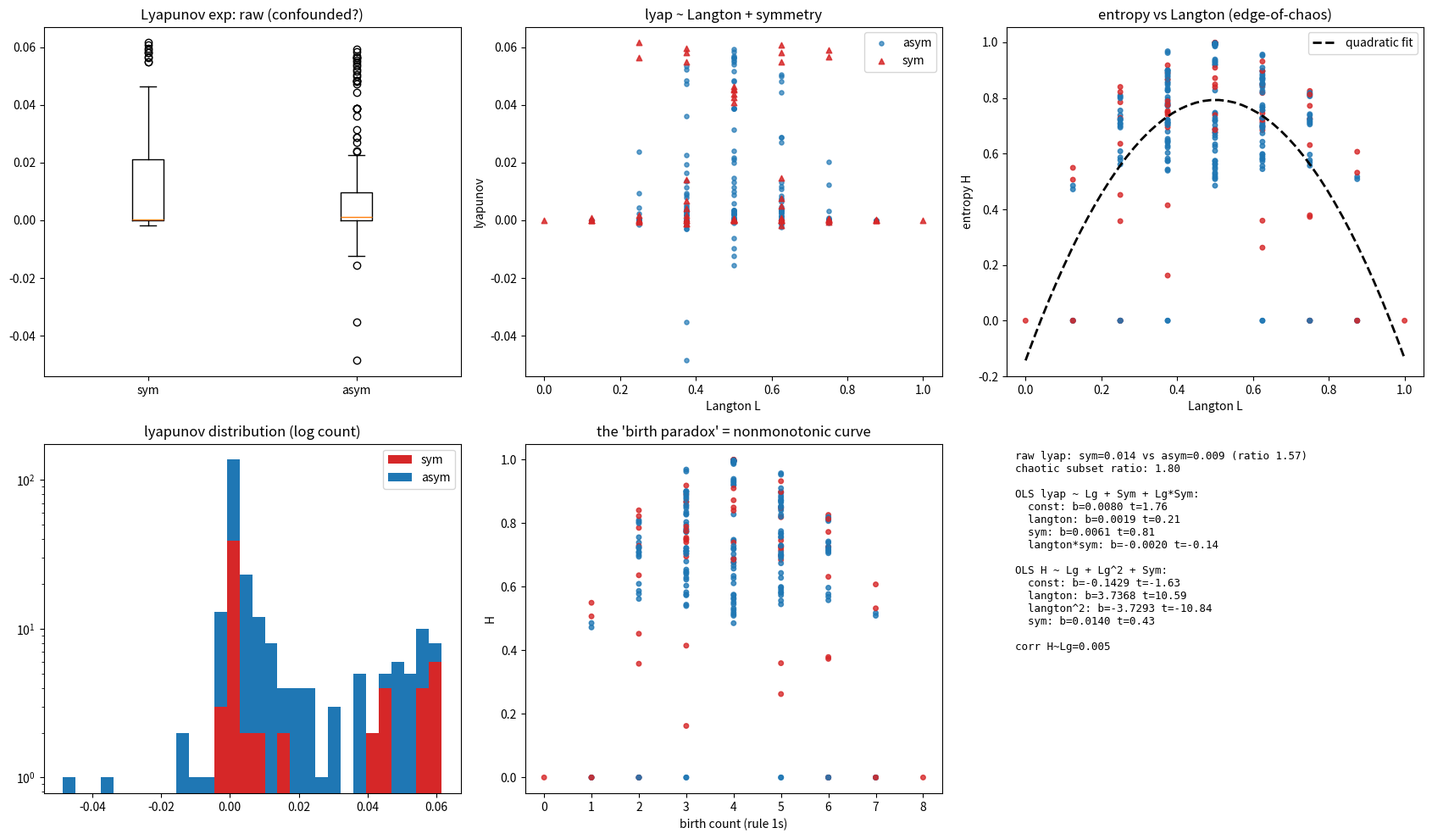

Write the Python code that produced this figure.
#!/usr/bin/env python3
"""
Rigorous re-test of the "Symmetric Chaos Amplification Law" for all 256
elementary CA rules, with confound control.

Measures per rule:
  1. Lyapunov exponent lambda_L: slope of log2(#diff cells) vs t during the
     unsaturated growth phase, averaged over random backgrounds.
     Distinguishes EXPONENTIAL (nonlinear chaos) vs LINEAR (affine/XOR) growth.
  2. Langton parameter L = (# of rule-table 1s)/8  -- the classical predictor.
  3. Reflection symmetry flag, XOR-complement (affine) flag.
  4. Long-run block entropy rate H (k=4).

Tests:
  a) raw lambda_L: symmetric vs asymmetric (the original claim)
  b) conditional on Langton L: does symmetry still predict lambda_L?
     -> logistic/linear regression: chaos ~ L + symmetry + L*symmetry
  c) entropy: symmetric vs asymmetric, conditional on L
  d) is the earlier 'negative birth-count correlation' just nonmonotonicity
     of entropy vs Langton L?
Outputs CSV + regression text + multi-panel figure.
"""
import numpy as np, json, csv
import matplotlib
matplotlib.use("Agg")
import matplotlib.pyplot as plt

rng = np.random.default_rng(7)

def table(rule):
    return np.array([(rule >> i) & 1 for i in range(8)], dtype=np.uint8)

def step(x, tbl):
    xr = np.concatenate(([x[-1]], x, [x[1], x[0]]))
    idx = 4 * xr[:-3] + 2 * xr[1:-2] + xr[2:-1]
    return tbl[idx]

def reflection_sym(tbl):
    for i in range(8):
        a, b, c = (i >> 2) & 1, (i >> 1) & 1, i & 1
        if tbl[i] != tbl[4 * c + 2 * b + a]:
            return False
    return True

def affine(tbl):
    """f(a,b,c) == f(0,0,0) + (a+c)*f(1,0,0) + b*f(0,1,0)  (GF(2)-linear + const)"""
    f0 = tbl[0]
    fx = tbl[4] ^ f0   # coefficient of a (and c by symmetry check below)
    fb = tbl[2] ^ f0
    for i in range(8):
        a, b, c = (i >> 2) & 1, (i >> 1) & 1, i & 1
        if tbl[i] != (f0 ^ fx * a ^ fb * b ^ fx * c):
            return False
    return True

def lyapunov(tbl, N=600, T=60, trials=25):
    """Slope of log2(d(t)) during growth phase [before saturation N/4]."""
    slopes = []
    for _ in range(trials):
        a = rng.integers(0, 2, N).astype(np.uint8)
        b = a.copy()
        b[rng.integers(N)] ^= 1
        ts, ys = [], []
        for t in range(T):
            a, b = step(a, tbl), step(b, tbl)
            d = int(np.sum(a != b))
            if d == 0:
                break
            if d <= N / 4:
                ts.append(t); ys.append(np.log2(d))
            else:
                break
        if len(ts) >= 12:
            sl = np.polyfit(ts, ys, 1)[0]
            slopes.append(sl)
    if not slopes:
        return 0.0, "dead"
    L = float(np.mean(slopes))
    # growth-class label from median d(t) doubling behaviour
    return L, ("exp" if L > 0.15 else "slow")

def entropy_rate(tbl, N=500, T=150, k=4):
    s = rng.integers(0, 2, N).astype(np.uint8)
    for _ in range(T):
        s = step(s, tbl)
    counts = {}
    for i in range(N - k + 1):
        blk = tuple(s[i:i + k])
        counts[blk] = counts.get(blk, 0) + 1
    tot = sum(counts.values())
    H = -sum((c / tot) * np.log2(c / tot) for c in counts.values())
    return H / k

rows = []
print("computing 256 rules ...")
for r in range(256):
    t = table(r)
    L, cls = lyapunov(t)
    rows.append(dict(
        rule=r,
        langton=(int(t.sum()) / 8),
        sym=int(reflection_sym(t)),
        aff=int(affine(t)),
        lyap=L, cls=cls,
        H=entropy_rate(t),
        births=int(t.sum()),
    ))
    if r % 64 == 0: print(" ", r)

arr = lambda k: np.array([r[k] for r in rows])
Ly, Lg, Sym, Aff, H = arr("lyap"), arr("langton"), arr("sym"), arr("aff"), arr("H")

# ---------- raw claim ----------
raw = dict(
    sym_mean=float(Ly[Sym == 1].mean()), asym_mean=float(Ly[Sym == 0].mean()),
    H_sym=float(H[Sym == 1].mean()), H_asym=float(H[Sym == 0].mean()),
)

# ---------- confound control: OLS  lyap ~ 1 + Lg + Sym + Lg*Sym ----------
X = np.column_stack([np.ones(len(Lg)), Lg, Sym, Lg * Sym])
beta, *_ = np.linalg.lstsq(X, Ly, rcond=None)
resid = Ly - X @ beta
n, p = X.shape
se = np.sqrt((resid @ resid) / (n - p) * np.diag(np.linalg.inv(X.T @ X)))
tvals = beta / se

# also entropy ~ 1 + Lg + Lg^2 + Sym  (quadratic: edge-of-chaos nonmonotonicity)
X2 = np.column_stack([np.ones(n), Lg, Lg ** 2, Sym])
b2, *_ = np.linalg.lstsq(X2, H, rcond=None)
r2 = H - X2 @ b2
se2 = np.sqrt((r2 @ r2) / (n - 4) * np.diag(np.linalg.inv(X2.T @ X2)))
t2 = b2 / se2

# correlations
pear = lambda x, y: float(np.corrcoef(x, y)[0, 1])
cors = dict(
    H_vs_langton=pear(H, Lg), H_vs_langton_sq=pear(H ** 2, Lg),
    births_vs_H=pear(arr("births"), H), sym_vs_langton=pear(Sym, Lg),
    lyap_vs_langton=pear(Ly, Lg),
)

# chaotic subset test (H > 0.5) as before, with proper lyap
sc, ac = Ly[(Sym == 1) & (H > 0.5)], Ly[(Sym == 0) & (H > 0.5)]
chaotic = dict(n_sym=int(len(sc)), n_asym=int(len(ac)),
               sym_mean=float(sc.mean()), asym_mean=float(ac.mean()),
               ratio=float(sc.mean() / ac.mean()))

# growth classes
from collections import Counter
cc = Counter((r["cls"], r["sym"], r["aff"]) for r in rows)

summary = dict(raw=raw, regression=dict(
    beta=[float(b) for b in beta], t=[float(t) for t in tvals],
    names=["const", "langton", "sym", "langton*sym"],
    entropy_beta=[float(b) for b in b2], entropy_t=[float(t) for t in t2],
    entropy_names=["const", "langton", "langton^2", "sym"]),
    correlations=cors, chaotic_subset=chaotic)
print(json.dumps(summary, indent=2))

with open("ca_256_confounds.csv", "w", newline="") as f:
    w = csv.DictWriter(f, fieldnames=list(rows[0].keys())); w.writeheader(); w.writerows(rows)
with open("ca_256_confounds_summary.json", "w") as f:
    json.dump(summary, f, indent=2)

# ---------- figure ----------
fig, ax = plt.subplots(2, 3, figsize=(17, 10))
a = ax[0, 0]
a.boxplot([Ly[Sym == 1], Ly[Sym == 0]], tick_labels=["sym", "asym"])
a.set_title("Lyapunov exp: raw (confounded?)")
a = ax[0, 1]
a.scatter(Lg[Sym == 0], Ly[Sym == 0], s=14, c="#1f77b4", label="asym", alpha=.7)
a.scatter(Lg[Sym == 1], Ly[Sym == 1], s=22, c="#d62728", marker="^", label="sym", alpha=.85)
a.set_xlabel("Langton L"); a.set_ylabel("lyapunov"); a.legend(); a.set_title("lyap ~ Langton + symmetry")
a = ax[0, 2]
a.scatter(Lg, H, c=np.where(Sym == 1, "#d62728", "#1f77b4"), s=16, alpha=.8)
xs = np.linspace(0, 1, 50)
a.plot(xs, b2[0] + b2[1] * xs + b2[2] * xs ** 2, "k--", lw=2, label="quadratic fit")
a.set_xlabel("Langton L"); a.set_ylabel("entropy H"); a.legend(); a.set_title("entropy vs Langton (edge-of-chaos)")
a = ax[1, 0]
a.hist([Ly[Sym == 1], Ly[Sym == 0]], bins=30, stacked=True,
       color=["#d62728", "#1f77b4"], label=["sym", "asym"], log=True)
a.set_title("lyapunov distribution (log count)"); a.legend()
a = ax[1, 1]
a.scatter(arr("births"), H, c=np.where(Sym == 1, "#d62728", "#1f77b4"), s=16, alpha=.8)
a.set_xlabel("birth count (rule 1s)"); a.set_ylabel("H"); a.set_title("the 'birth paradox' = nonmonotonic curve")
a = ax[1, 2]
a.axis("off")
txt = (f"raw lyap: sym={raw['sym_mean']:.3f} vs asym={raw['asym_mean']:.3f} "
       f"(ratio {raw['sym_mean']/raw['asym_mean']:.2f})\n"
       f"chaotic subset ratio: {chaotic['ratio']:.2f}\n\n"
       f"OLS lyap ~ Lg + Sym + Lg*Sym:\n" +
       "\n".join(f"  {n}: b={b:.4f} t={t:.2f}" for n, b, t in
                 zip(summary['regression']['names'], beta, tvals)) +
       "\n\nOLS H ~ Lg + Lg^2 + Sym:\n" +
       "\n".join(f"  {n}: b={b:.4f} t={t:.2f}" for n, b, t in
                 zip(summary['regression']['entropy_names'], b2, t2)) +
       f"\n\ncorr H~Lg={cors['H_vs_langton']:.3f}")
a.text(0.02, 0.98, txt, fontsize=9, va="top", family="monospace")
fig.tight_layout()
fig.savefig("ca_256_confound_analysis.png", dpi=130)
print("saved ca_256_confound_analysis.png / .json / .csv")
